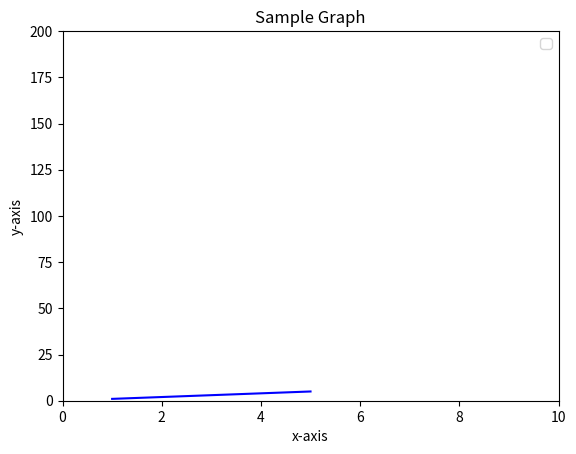

Reproduce this figure in Python.
import matplotlib.pyplot as plt
x = [1, 2, 3, 4, 5]
y = [1, 2, 3, 4, 5]
plt.plot(x, y, "b-")
plt.axis([0, 10, 0, 200])
plt.xlabel("x-axis")
plt.ylabel("y-axis")
plt.title("Sample Graph")
plt.legend()
plt.show()
